Image classification data set "ptb_ecg_filtered" (PerfectionistAF/ECG_Processing_Classification on GitHub). Class labels (8): bundle branch block, cardiomyopathy, dysrhythmia, healthy control, hypertrophy, myocardial infarction, myocarditis, unqualified.

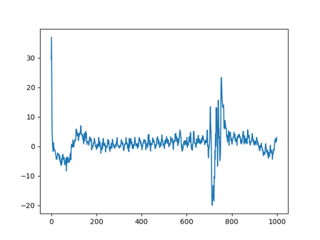
Label: myocardial infarction

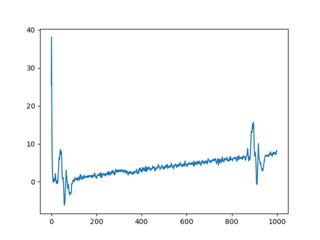
Label: myocardial infarction

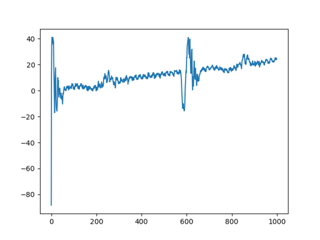
Label: myocardial infarction

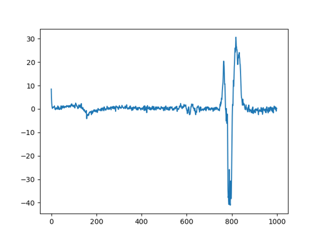
Label: healthy control

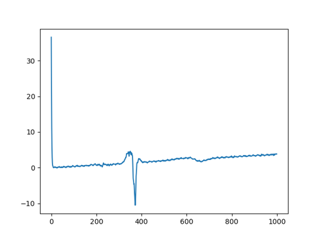
Label: myocardial infarction

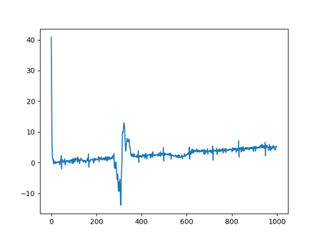
Label: myocardial infarction
